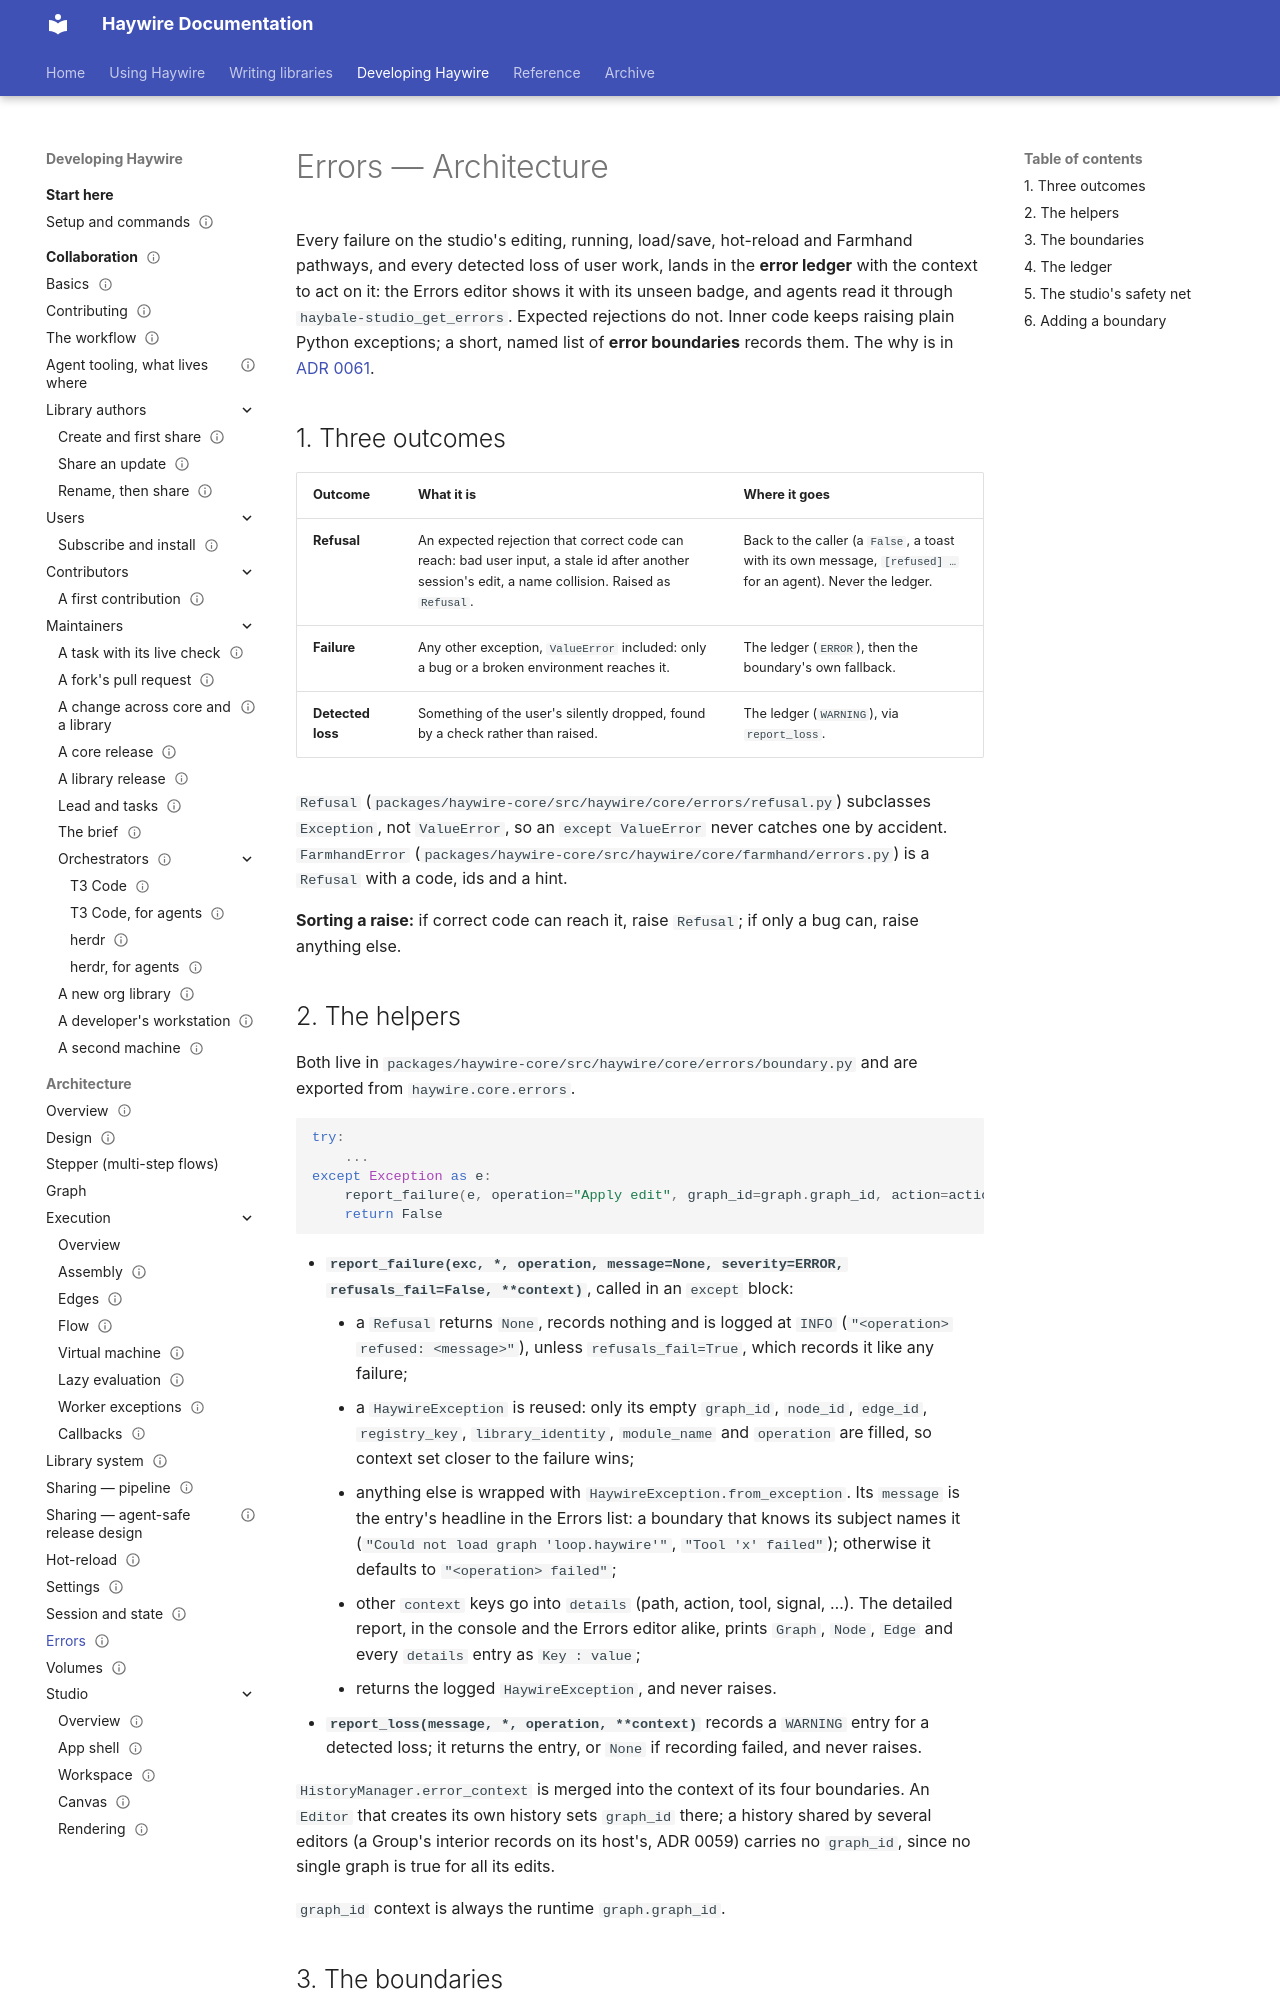

repository: going-haywire/haywire · page: docs/architecture/errors/errors-arch/index.html · generator: mkdocs

---
status: current
doc_template: system-reference
scope: How failures on the studio's main pathways reach the error ledger — Refusal vs failure, report_failure and report_loss, the error boundaries, ledger dedup and the studio's safety net
see-also:
  - ../../adr/0061-errors-reach-the-ledger-at-named-boundaries.md
  - ../../reference/glossary.md
  - ../../components/farmhands/farmhand-canon.md
---

# Errors — Architecture

Every failure on the studio's editing, running, load/save, hot-reload and Farmhand pathways, and every detected loss of user work, lands in the **error ledger** with the context to act on it: the Errors editor shows it with its unseen badge, and agents read it through `haybale-studio_get_errors`. Expected rejections do not. Inner code keeps raising plain Python exceptions; a short, named list of **error boundaries** records them. The why is in [ADR 0061](../../adr/0061-errors-reach-the-ledger-at-named-boundaries.md).

## 1. Three outcomes

| Outcome | What it is | Where it goes |
|---|---|---|
| **Refusal** | An expected rejection that correct code can reach: bad user input, a stale id after another session's edit, a name collision. Raised as `Refusal`. | Back to the caller (a `False`, a toast with its own message, `[refused] …` for an agent). Never the ledger. |
| **Failure** | Any other exception, `ValueError` included: only a bug or a broken environment reaches it. | The ledger (`ERROR`), then the boundary's own fallback. |
| **Detected loss** | Something of the user's silently dropped, found by a check rather than raised. | The ledger (`WARNING`), via `report_loss`. |

`Refusal` (`packages/haywire-core/src/haywire/core/errors/refusal.py`) subclasses `Exception`, not `ValueError`, so an `except ValueError` never catches one by accident. `FarmhandError` (`packages/haywire-core/src/haywire/core/farmhand/errors.py`) is a `Refusal` with a code, ids and a hint.

**Sorting a raise:** if correct code can reach it, raise `Refusal`; if only a bug can, raise anything else.
